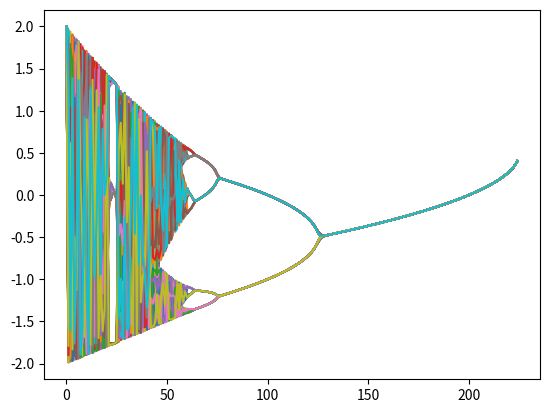

Here is the Python script that generated this plot:
import matplotlib.pyplot as plt
import numpy as np

scale = 100
data = []

for c in range(int(-2*scale), int(0.25*scale)):
    c = c / scale

    its = [0]

    for i in range(200):
        its.append(its[-1]**2 + c)

    data.append(its[101:])

data = np.array(data)

# Bifurcation
plt.plot(data)
# Other graph from sheet
# plt.imshow(np.rot90(data),interpolation='nearest', aspect='auto')
plt.show()
